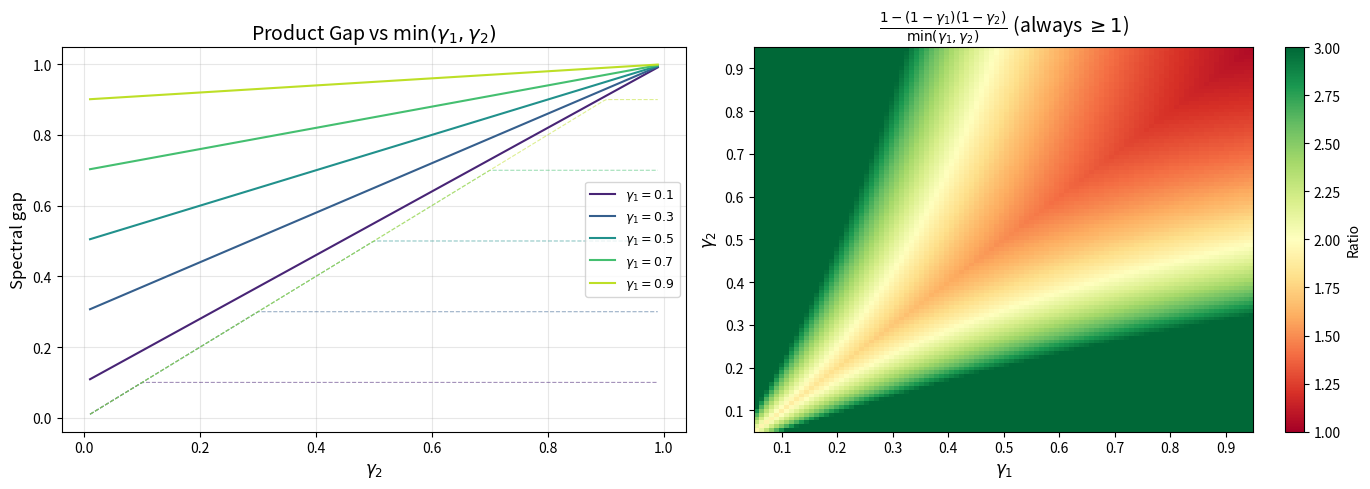

This chart was generated by the following Python code:
#!/usr/bin/env python3
"""
Visualization: Product Walk Spectral Gap

Shows that the product walk gap satisfies 1-(1-γ₁)(1-γ₂) ≥ min(γ₁,γ₂).
"""

import math

def main():
    try:
        import matplotlib.pyplot as plt
        import numpy as np
    except ImportError:
        print("matplotlib/numpy not available.")
        return

    fig, (ax1, ax2) = plt.subplots(1, 2, figsize=(14, 5))

    # Plot 1: Product gap as a function of γ₂, with γ₁ fixed
    gamma1_values = [0.1, 0.3, 0.5, 0.7, 0.9]
    gamma2s = np.linspace(0.01, 0.99, 200)
    colors = plt.cm.viridis(np.linspace(0.1, 0.9, len(gamma1_values)))

    for g1, color in zip(gamma1_values, colors):
        product_gaps = 1 - (1 - g1) * (1 - gamma2s)
        min_gaps = np.minimum(g1, gamma2s)
        ax1.plot(gamma2s, product_gaps, color=color, linewidth=1.5,
                 label=f'$\\gamma_1 = {g1}$')
        ax1.plot(gamma2s, min_gaps, color=color, linewidth=0.8, linestyle='--',
                 alpha=0.5)

    ax1.set_xlabel(r'$\gamma_2$', fontsize=12)
    ax1.set_ylabel('Spectral gap', fontsize=12)
    ax1.set_title(r'Product Gap vs $\min(\gamma_1, \gamma_2)$', fontsize=14)
    ax1.legend(fontsize=9)
    ax1.grid(True, alpha=0.3)

    # Plot 2: Heatmap of product gap / min gap ratio
    g1_range = np.linspace(0.05, 0.95, 100)
    g2_range = np.linspace(0.05, 0.95, 100)
    G1, G2 = np.meshgrid(g1_range, g2_range)
    product_gap = 1 - (1 - G1) * (1 - G2)
    min_gap = np.minimum(G1, G2)
    ratio = product_gap / min_gap

    im = ax2.imshow(ratio, extent=[0.05, 0.95, 0.05, 0.95], origin='lower',
                    cmap='RdYlGn', vmin=1.0, vmax=3.0, aspect='auto')
    ax2.set_xlabel(r'$\gamma_1$', fontsize=12)
    ax2.set_ylabel(r'$\gamma_2$', fontsize=12)
    ax2.set_title(r'$\frac{1-(1-\gamma_1)(1-\gamma_2)}{\min(\gamma_1,\gamma_2)}$ (always $\geq 1$)',
                  fontsize=14)
    plt.colorbar(im, ax=ax2, label='Ratio')

    plt.tight_layout()
    plt.savefig('product_walk_gap.png', dpi=150, bbox_inches='tight')
    plt.close()
    print("Saved product_walk_gap.png")


if __name__ == "__main__":
    main()
